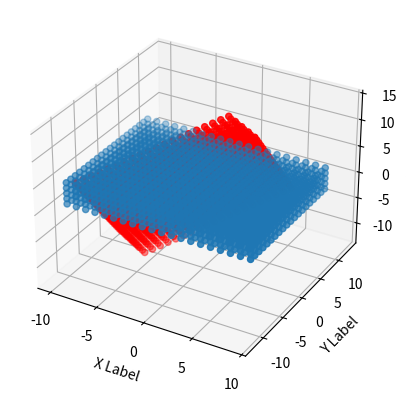

Recreate this plot in Python.
import numpy as np
from matplotlib import pyplot as plt


def generate_grid():
    X = np.mgrid[-10:10, -10:10, 0:5]
    X = X.reshape((3, -1)).T
    X = np.concatenate([X, np.ones(len(X))[:, None]], axis=1)
    return X


def rotate_x(theta):
    return np.array([[1., 0., 0., 0],
                     [0., np.cos(theta), -np.sin(theta), 0.],
                     [0., np.sin(theta), np.cos(theta), 0.],
                     [0., 0., 0., 1.]
                     ])


def rotate_y(theta):
    return np.array([[np.cos(theta), 0., np.sin(theta), 0.],
                     [0., 1., 0., 0],
                     [-np.sin(theta), 0, np.cos(theta), 0.],
                     [0., 0., 0., 1.]
                     ])


def rotate_z(theta):
    return np.array([[np.cos(theta), -np.sin(theta), 0., 0.],
                     [np.sin(theta), np.cos(theta), 0., 0.],
                     [0., 0., 1., 0.],
                     [0., 0., 0., 1.]
                     ])


def trans_rigide(theta, omega, phi, p, q, r):
    Ax = rotate_x(theta)
    Ay = rotate_y(omega)
    Az = rotate_z(phi)
    T = np.array([[1., 0., 0, p],
                  [0., 1., 0, q],
                  [0., 0., 0, r],
                  [0., 0., 0., 1.]
                  ])

    return Ay @ Ax


if __name__ == '__main__':
    fig = plt.figure()
    ax = fig.add_subplot(projection='3d')

    X = generate_grid()
    mat = trans_rigide(45., 45., 0., 2., 2., 1.)

    print(X.shape)
    print(mat.shape)

    X2 = np.matmul(X, mat)

    print(X2.shape)

    ax.scatter(X[:, 0], X[:, 1], X[:, 2])
    ax.scatter(X2[:, 0], X2[:, 1], X2[:, 2], c='r')

    ax.set_xlabel('X Label')
    ax.set_ylabel('Y Label')
    ax.set_zlabel('Z Label')

    plt.show()
